Run: headless pygame with SDL's dummy video driver; simulated clock (each Clock.tick advances the game by its frame time, no real sleeping); random seed 0; keys injected as events and as key.get_pressed() state; no mouse input.
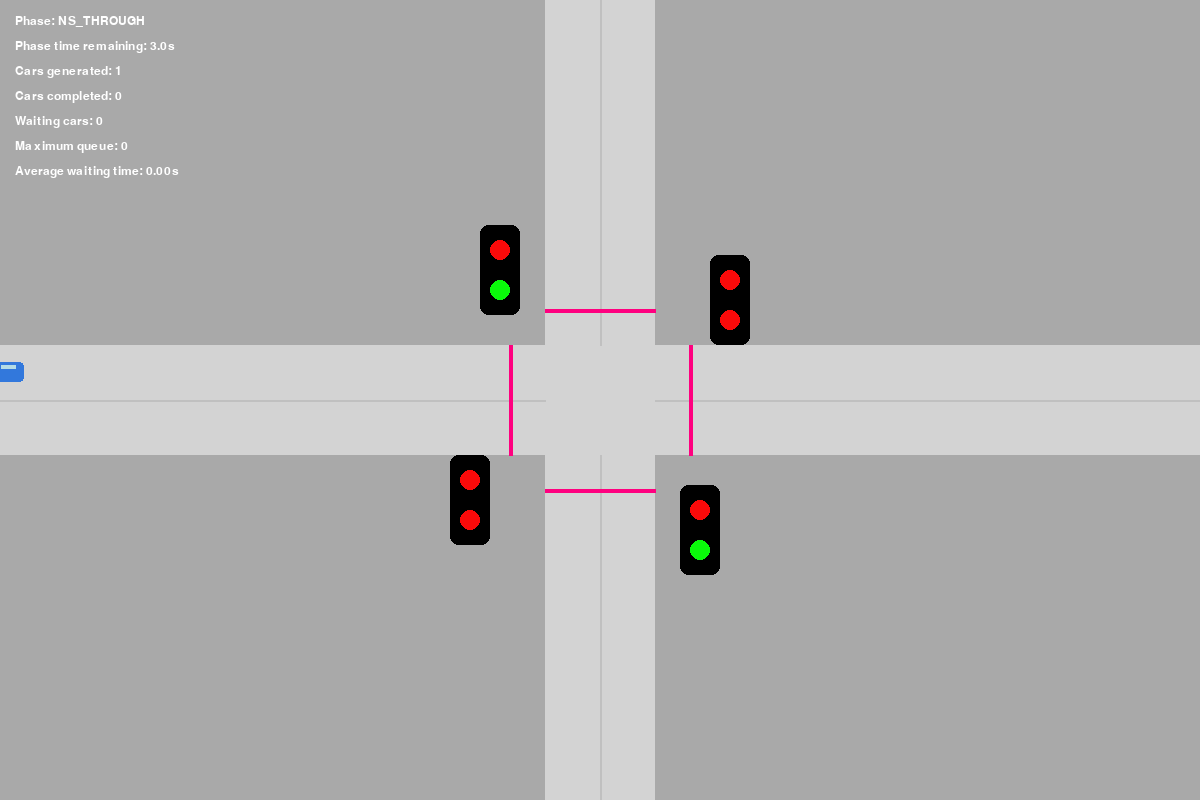
Frame 1 of 4 · flips 1–60 · no input
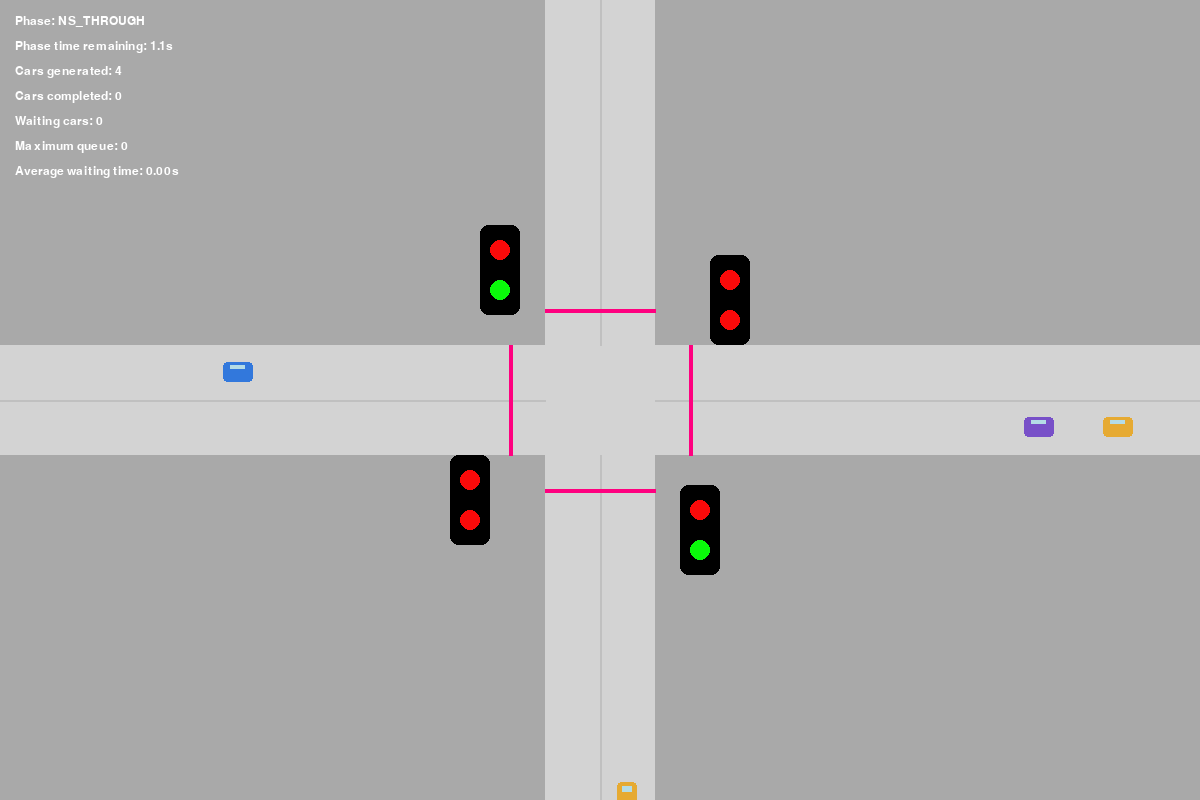
Frame 2 of 4 · flips 61–180 · tapped SPACE, RETURN · held RIGHT (→), D
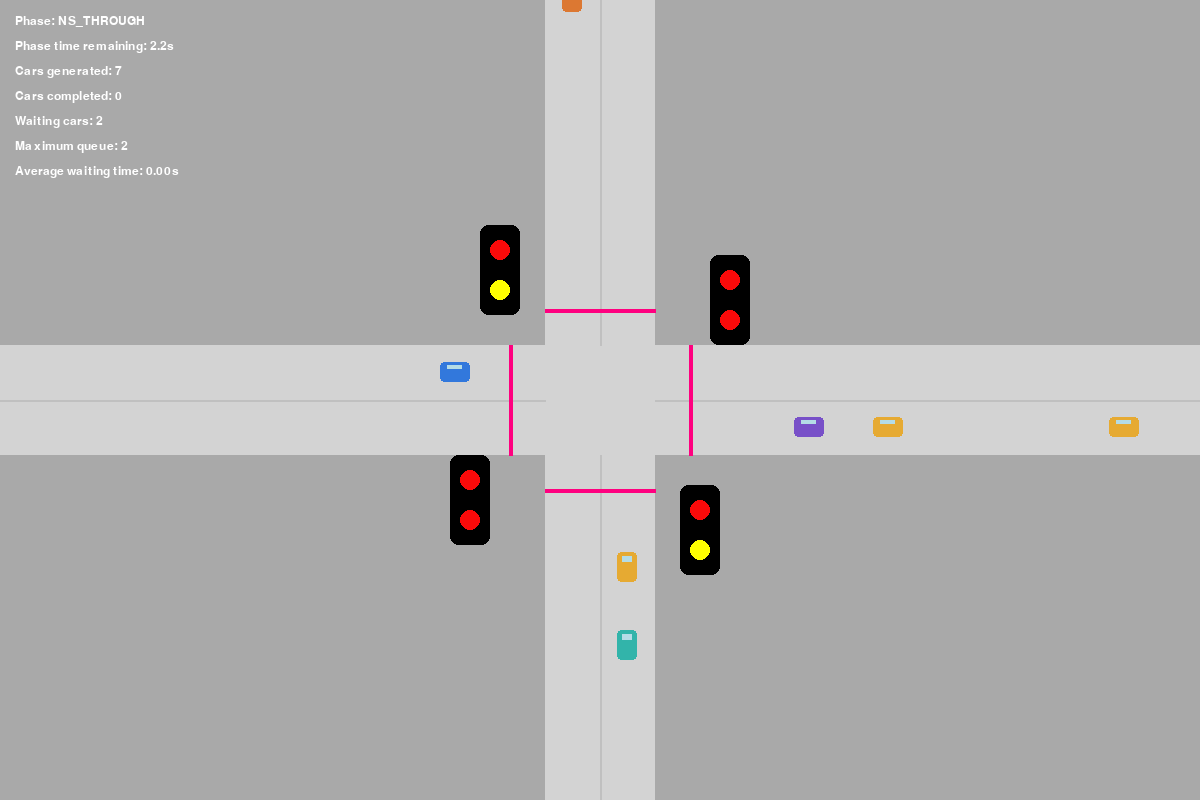
Frame 3 of 4 · flips 181–300 · held DOWN (↓), S
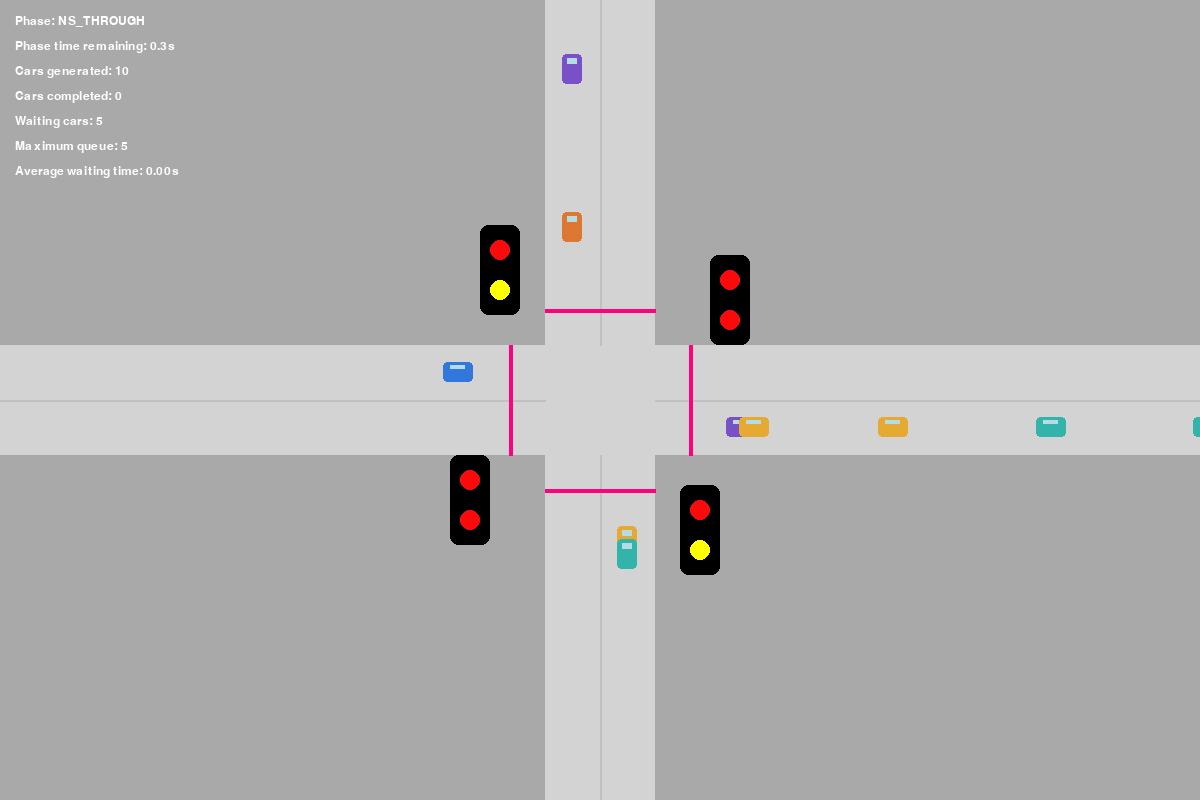
Frame 4 of 4 · flips 301–420 · held LEFT (←), A, UP (↑), W

The pygame program that drew these frames:

import pygame
import math
import random

HEIGHT= 800
WIDTH= 1200

FPS= 60

LANE_WIDTH= 55
ROAD_WIDTH= LANE_WIDTH * 2

CENTER_X= WIDTH // 2
CENTER_Y= HEIGHT // 2

INTERSECTION_HALF = ROAD_WIDTH // 2

BLACK= (0,0,0)
WHITE= (255,255,255)
RED= (250,10,10)
GREEN= (10,250,10)
YELLOW= (255,255,0)
ROAD_LINE= (211,211,211)
BACKGROUND_COLOR= (169,169,169)
LANE_LINE_COLOR= (192,192,192)
STOP_LINE_COLOR= (255,0,127)

CAR_LENGTH= 30
CAR_WIDTH= 20
CAR_SPEED= 120.0
CAR_ACCELERATION= 180.0
CAR_DECELERATION= 250.0
MIN_CAR_GAP= 12
CAR_COLORS = [
    (50, 120, 220),
    (220, 80, 70),
    (230, 170, 50),
    (120, 80, 200),
    (50, 180, 170),
    (220, 120, 50),
]

SPAWN_INTERVAL= 0.65

NS_LEFT_TIME = 4.0
NS_THROUGH_TIME = 4.0
EW_LEFT_TIME = 4.0
EW_THROUGH_TIME = 4.0
YELLOW_TIME = 3.0
STOP_DISTANCE = 35

NORTH= "north"
SOUTH= "south"
EAST= "east"
WEST= "west"

LEFT = "left"
THROUGH = "through"

APPROACHING= "approaching"
WAITING= "waiting"
CROSSING= "crossing"
TURNING= "turning"
LEAVING= "leaving"


def clamp(value,maximum, minimun):
    return max(min(maximum,value),minimun)

def distance(X1,X2,Y1,Y2):
    return math.sqrt(((X1-X2)**2 ) + ((Y1-Y2)**2))

class Phase :
    def __init__(self,name,duration,allowed_movements):
        self.name= name
        self.duration= duration
        self.allowed_movements= allowed_movements

    def allows(self, approach,movement) :
        return (approach, movement) in self.allowed_movements

class traffic_controller:
    def __init__(self):
        self.Phases=[
            Phase(
                "NS_THROUGH",
                NS_THROUGH_TIME,
                [
                (NORTH,THROUGH),
                (SOUTH,THROUGH)
                ]
            ),
            Phase(
                "NS_LEFT",
                NS_LEFT_TIME,
                [
                (NORTH,LEFT),
                (SOUTH,LEFT)
                ]
            ),
            Phase(
                "EW_THROUGH",
                EW_THROUGH_TIME,
                [
                    (WEST,THROUGH),
                    (EAST,THROUGH)
                ]
            ),
            Phase(
                "EW_LEFT",
                EW_LEFT_TIME,
                [
                    (WEST,LEFT),
                    (EAST,LEFT)
                ]
            )       
        ]
        self.current_phase_index=0
        self.phase_timer=0.0
        self.yellow= False
        self.yellow_timer=0.0

    @property
    def current_phase(self):
        return self.Phases[self.current_phase_index]

    def update(self,dt):
        if  self.yellow:
            self.yellow_timer += dt
            if self.yellow_timer >= YELLOW_TIME:
                self.yellow= False
                self.yellow_timer= 0.0
                self.current_phase_index= (self.current_phase_index + 1) % len(self.Phases)
                self.phase_timer=0.0
            return
        self.phase_timer+= dt
        if self.phase_timer >= self.current_phase.duration:
            self.yellow= True
            self.yellow_timer= 0.0
            
    def is_movement_allowed(self,approach,movement):
        if self.yellow:
            return False
        return self.current_phase.allows(approach,movement)

    def get_signal(self,approach,movement):
        if self.yellow:
            if self.current_phase.allows(approach,movement):
                return YELLOW
            return RED
        if self.current_phase.allows(approach,movement):
            return GREEN
        return RED
    def get_remaining_time(self):
        if self.yellow:
            return max(0,YELLOW_TIME - self.yellow_timer)
        return max(0,self.current_phase.duration - self.phase_timer)

class traffic_light:
    def __init__(self,x,y,approach,controller):
        self.x=x
        self.y=y
        self.approach=approach
        self.controller=controller

    def draw(self, screen):
    
            left_signal = self.controller.get_signal(
                self.approach,
                LEFT
            )
    
            through_signal = self.controller.get_signal(
                self.approach,
                THROUGH
            )
            housing = pygame.Rect(
                self.x - 20,
                self.y - 45,
                40,
                90,
            )
    
            pygame.draw.rect(
                screen,
                BLACK,
                housing,
                border_radius=8,
            )
            self.draw_light(
                screen,
                self.x,
                self.y - 20,
                left_signal,
            )
            self.draw_light(
                screen,
                self.x,
                self.y + 20,
                through_signal,
            )
    
    def draw_light(self, screen, x, y, signal):
    
        pygame.draw.circle(
            screen,
            signal,
            (int(x), int(y)),
            10,
        )
class Car:
    def __init__(self,approach,movement):
        self.approach=approach
        self.movement=movement
        self.speed = CAR_SPEED
        self.target_speed = CAR_SPEED
        
        self.waiting_time = 0.0
        self.total_time = 0.0
    
        self.state = APPROACHING
        
        self.color = random.choice(CAR_COLORS)
        
        self.has_entered_intersection = False

        self.finished = False
        
        self.turn_progress = 0.0
        self.direction_x = 0
        self.direction_y = 1
        self.x=0.0
        self.y=0.0
        self.initialize_position()

    def initialize_position(self):
    
            offset = LANE_WIDTH * 0.5
    
            if self.approach == NORTH:
    
                self.x = CENTER_X - offset
                self.y = -CAR_LENGTH
    
                self.direction_x = 0
                self.direction_y = 1
    
            elif self.approach == SOUTH:
    
                self.x = CENTER_X + offset
                self.y = HEIGHT + CAR_LENGTH
    
                self.direction_x = 0
                self.direction_y = -1
    
            elif self.approach == EAST:
    
                self.x = WIDTH + CAR_LENGTH
                self.y = CENTER_Y + offset
    
                self.direction_x = -1
                self.direction_y = 0
    
            elif self.approach == WEST:
    
                self.x = -CAR_LENGTH
                self.y = CENTER_Y - offset
    
                self.direction_x = 1
                self.direction_y = 0
    def stop_line_position(self):
    
        if self.approach == NORTH:
            return CENTER_Y - INTERSECTION_HALF - STOP_DISTANCE
    
        if self.approach == SOUTH:
            return CENTER_Y + INTERSECTION_HALF + STOP_DISTANCE
    
        if self.approach == EAST:
            return CENTER_X + INTERSECTION_HALF + STOP_DISTANCE
    
        if self.approach == WEST:
            return CENTER_X - INTERSECTION_HALF - STOP_DISTANCE
    def distance_to_stop_line(self):
    
        if self.approach == NORTH:
            return self.stop_line_position() - self.y
    
        if self.approach == SOUTH:
            return self.y - self.stop_line_position()
    
        if self.approach == EAST:
            return self.x - self.stop_line_position()
    
        if self.approach == WEST:
            return self.stop_line_position() - self.x
    def inside_intersection(self):
    
            return (
                CENTER_X - INTERSECTION_HALF <= self.x <=
                CENTER_X + INTERSECTION_HALF
                and
                CENTER_Y - INTERSECTION_HALF <= self.y <=
                CENTER_Y + INTERSECTION_HALF
            )
    def should_stop(self, controller, cars):
    
            # Once inside the intersection, do not stop.
            if self.inside_intersection():
                return False
    
            allowed = controller.is_movement_allowed(
                self.approach,
                self.movement
            )
    
            if not allowed:
    
                if self.distance_to_stop_line() <= 80:
                    return True
    
            # Check car in front.
            for other in cars:
    
                if other is self:
                    continue
    
                if other.approach != self.approach:
                    continue
    
                if other.movement != self.movement:
                    continue
    
                # Same lane and ahead
                if self.approach == NORTH:
    
                    if other.y > self.y:
                        gap = other.y - self.y
    
                        if gap < CAR_LENGTH + MIN_CAR_GAP:
                            return True
    
                elif self.approach == SOUTH:
    
                    if other.y < self.y:
                        gap = self.y - other.y
    
                        if gap < CAR_LENGTH + MIN_CAR_GAP:
                            return True
    
                elif self.approach == EAST:
    
                    if other.x < self.x:
                        gap = self.x - other.x
    
                        if gap < CAR_LENGTH + MIN_CAR_GAP:
                            return True
    
                elif self.approach == WEST:
    
                    if other.x > self.x:
                        gap = other.x - self.x
    
                        if gap < CAR_LENGTH + MIN_CAR_GAP:
                            return True
    
            return False
    def update(self, dt, controller, cars):
    
            self.total_time += dt
    
            stopping = self.should_stop(controller, cars)
    
            if stopping:
    
                self.target_speed = 0
    
                self.state = WAITING
                self.waiting_time += dt
    
            else:
    
                self.target_speed = CAR_SPEED
    
                if self.inside_intersection():
                    self.state = CROSSING
                else:
                    self.state = APPROACHING
    
            # Acceleration/deceleration
    
            if self.speed < self.target_speed:
    
                self.speed += CAR_ACCELERATION * dt
                self.speed = min(self.speed, self.target_speed)
    
            elif self.speed > self.target_speed:
    
                self.speed -= CAR_DECELERATION * dt
                self.speed = max(self.speed, self.target_speed)
    
            # Move car
    
            self.x += self.direction_x * self.speed * dt
            self.y += self.direction_y * self.speed * dt
    
            # Handle turning
    
            if self.movement == LEFT:
    
                self.handle_left_turn()
    
            self.check_if_finished()
    def check_if_finished(self):
    
            margin = 100
    
            if (
                self.x < -margin
                or self.x > WIDTH + margin
                or self.y < -margin
                or self.y > HEIGHT + margin
            ):
                self.finished = True
                self.state = LEAVING
    def handle_left_turn(self):
    
            if self.has_entered_intersection:
                return
    
            if self.inside_intersection():
    
                self.has_entered_intersection = True
                self.state = TURNING
    
                if self.approach == NORTH:
    
                    # North -> West
                    self.direction_x = -1
                    self.direction_y = 0
    
                    self.x = CENTER_X
                    self.y = CENTER_Y
    
                elif self.approach == SOUTH:
    
                    # South -> East
                    self.direction_x = 1
                    self.direction_y = 0
    
                    self.x = CENTER_X
                    self.y = CENTER_Y
    
                elif self.approach == EAST:
    
                    # East -> North
                    self.direction_x = 0
                    self.direction_y = -1
    
                    self.x = CENTER_X
                    self.y = CENTER_Y
    
                elif self.approach == WEST:
    
                    # West -> South
                    self.direction_x = 0
                    self.direction_y = 1
    
                    self.x = CENTER_X
                    self.y = CENTER_Y
    def draw(self, screen):
    
            if self.direction_x != 0:
    
                rect_width = CAR_LENGTH
                rect_height = CAR_WIDTH
    
            else:
    
                rect_width = CAR_WIDTH
                rect_height = CAR_LENGTH
    
            rect = pygame.Rect(
                int(self.x - rect_width / 2),
                int(self.y - rect_height / 2),
                rect_width,
                rect_height,
            )
    
            pygame.draw.rect(
                screen,
                self.color,
                rect,
                border_radius=4,
            )
    
            # Small windshield
            pygame.draw.rect(
                screen,
                (180, 220, 230),
                (
                    rect.x + rect.width * 0.25,
                    rect.y + rect.height * 0.15,
                    rect.width * 0.5,
                    rect.height * 0.2,
                ),
            )
class Statistics:
    def __init__(self):
        self.total_cars= 0
        self.completed_cars=0
        self.total_waiting_time=0.0
        self.maximum_queue=0
        self.current_waiting_cars=0
    def register_car(self):
        self.total_cars+= 1
        
    def register_completed_car(self, car):
        self.completed_cars += 1
        self.total_waiting_time += car.waiting_time
            
    def update(self,cars):
        waiting=0
        for car in cars:
            if car.state == WAITING:
                waiting +=1
        self.current_waiting_cars = waiting
        self.maximum_queue = max(waiting, self.maximum_queue)
    def average_waiting_time(self):
        if self.completed_cars == 0:
            return 0
        return self.total_waiting_time / self.completed_cars

def draw_roads(screen):

    # --------------------------------------------------------
    # Horizontal road
    # --------------------------------------------------------

    horizontal_rect = pygame.Rect(
        0,
        CENTER_Y - ROAD_WIDTH // 2,
        WIDTH,
        ROAD_WIDTH,
    )

    pygame.draw.rect(
        screen,
        ROAD_LINE,
        horizontal_rect,
    )

    # --------------------------------------------------------
    # Vertical road
    # --------------------------------------------------------

    vertical_rect = pygame.Rect(
        CENTER_X - ROAD_WIDTH // 2,
        0,
        ROAD_WIDTH,
        HEIGHT,
    )

    pygame.draw.rect(
        screen,
        ROAD_LINE,
        vertical_rect,
    )

    # --------------------------------------------------------
    # Horizontal lane divider
    # --------------------------------------------------------

    pygame.draw.line(
        screen,
        LANE_LINE_COLOR,
        (0, CENTER_Y),
        (CENTER_X - INTERSECTION_HALF, CENTER_Y),
        2,
    )

    pygame.draw.line(
        screen,
        LANE_LINE_COLOR,
        (CENTER_X + INTERSECTION_HALF, CENTER_Y),
        (WIDTH, CENTER_Y),
        2,
    )

    # --------------------------------------------------------
    # Vertical lane divider
    # --------------------------------------------------------

    pygame.draw.line(
        screen,
        LANE_LINE_COLOR,
        (CENTER_X, 0),
        (CENTER_X, CENTER_Y - INTERSECTION_HALF),
        2,
    )

    pygame.draw.line(
        screen,
        LANE_LINE_COLOR,
        (CENTER_X, CENTER_Y + INTERSECTION_HALF),
        (CENTER_X, HEIGHT),
        2,
    )

    # --------------------------------------------------------
    # Stop lines
    # --------------------------------------------------------

    # North
    pygame.draw.line(
        screen,
        STOP_LINE_COLOR,
        (
            CENTER_X - ROAD_WIDTH // 2,
            CENTER_Y - INTERSECTION_HALF - STOP_DISTANCE,
        ),
        (
            CENTER_X + ROAD_WIDTH // 2,
            CENTER_Y - INTERSECTION_HALF - STOP_DISTANCE,
        ),
        4,
    )

    # South
    pygame.draw.line(
        screen,
        STOP_LINE_COLOR,
        (
            CENTER_X - ROAD_WIDTH // 2,
            CENTER_Y + INTERSECTION_HALF + STOP_DISTANCE,
        ),
        (
            CENTER_X + ROAD_WIDTH // 2,
            CENTER_Y + INTERSECTION_HALF + STOP_DISTANCE,
        ),
        4,
    )

    # East
    pygame.draw.line(
        screen,
        STOP_LINE_COLOR,
        (
            CENTER_X + INTERSECTION_HALF + STOP_DISTANCE,
            CENTER_Y - ROAD_WIDTH // 2,
        ),
        (
            CENTER_X + INTERSECTION_HALF + STOP_DISTANCE,
            CENTER_Y + ROAD_WIDTH // 2,
        ),
        4,
    )

    # West
    pygame.draw.line(
        screen,
        STOP_LINE_COLOR,
        (
            CENTER_X - INTERSECTION_HALF - STOP_DISTANCE,
            CENTER_Y - ROAD_WIDTH // 2,
        ),
        (
            CENTER_X - INTERSECTION_HALF - STOP_DISTANCE,
            CENTER_Y + ROAD_WIDTH // 2,
        ),
        4,
    )
def create_traffic_lights(controller):

    lights = []

    lights.append(
        traffic_light(
            CENTER_X - 100,
            CENTER_Y - 130,
            NORTH,
            controller,
        )
    )

    lights.append(
        traffic_light(
            CENTER_X + 100,
            CENTER_Y + 130,
            SOUTH,
            controller,
        )
    )

    lights.append(
        traffic_light(
            CENTER_X + 130,
            CENTER_Y - 100,
            EAST,
            controller,
        )
    )

    lights.append(
        traffic_light(
            CENTER_X - 130,
            CENTER_Y + 100,
            WEST,
            controller,
        )
    )

    return lights
def spawn_car(cars):

    approach = random.choice([
        NORTH,
        SOUTH,
        EAST,
        WEST,
    ])

    movement = random.choice([
        LEFT,
        THROUGH,
    ])

    new_car = Car(
        approach,
        movement,
    )

    # Avoid spawning directly on top of another car.
    for car in cars:

        if distance(
            new_car.x,
            new_car.y,
            car.x,
            car.y,
        ) < CAR_LENGTH * 2:

            return None

    cars.append(new_car)

    return new_car
def draw_information(
    screen,
    font,
    controller,
    statistics,
):

    lines = [

        f"Phase: {controller.current_phase.name}",

        f"Phase time remaining: "
        f"{controller.get_remaining_time():.1f}s",

        f"Cars generated: "
        f"{statistics.total_cars}",

        f"Cars completed: "
        f"{statistics.completed_cars}",

        f"Waiting cars: "
        f"{statistics.current_waiting_cars}",

        f"Maximum queue: "
        f"{statistics.maximum_queue}",

        f"Average waiting time: "
        f"{statistics.average_waiting_time():.2f}s",
    ]

    y = 15

    for text in lines:

        surface = font.render(
            text,
            True,
            WHITE,
        )

        screen.blit(
            surface,
            (15, y),
        )

        y += 25
def main():

    pygame.init()

    screen = pygame.display.set_mode(
        (WIDTH, HEIGHT)
    )

    pygame.display.set_caption(
        "AI Traffic Light Simulation - Version 1"
    )

    clock = pygame.time.Clock()

    font = pygame.font.SysFont(
        "Arial",
        18,
    )

    controller = traffic_controller()

    statistics = Statistics()

    traffic_lights = create_traffic_lights(
        controller
    )

    cars = []

    running = True

    spawn_timer = 0.0

    # --------------------------------------------------------
    # MAIN LOOP
    # --------------------------------------------------------

    while running:

        # ----------------------------------------------------
        # DELTA TIME
        # ----------------------------------------------------

        dt = clock.tick(FPS) / 1000.0

        # Prevent very large dt values if the program freezes.
        dt = min(dt, 0.1)

        # ----------------------------------------------------
        # EVENTS
        # ----------------------------------------------------

        for event in pygame.event.get():

            if event.type == pygame.QUIT:

                running = False

        # ----------------------------------------------------
        # UPDATE TRAFFIC CONTROLLER
        # ----------------------------------------------------

        controller.update(dt)

        # ----------------------------------------------------
        # SPAWN CARS
        # ----------------------------------------------------

        spawn_timer += dt

        if spawn_timer >= SPAWN_INTERVAL:

            spawn_timer = 0

            new_car = spawn_car(cars)

            if new_car is not None:

                statistics.register_car()

        # ----------------------------------------------------
        # UPDATE CARS
        # ----------------------------------------------------

        for car in cars:

            car.update(
                dt,
                controller,
                cars,
            )

        # ----------------------------------------------------
        # REMOVE FINISHED CARS
        # ----------------------------------------------------

        remaining_cars = []

        for car in cars:

            if car.finished:

                statistics.register_completed_car(
                    car
                )

            else:

                remaining_cars.append(car)

        cars = remaining_cars

        # ----------------------------------------------------
        # UPDATE STATISTICS
        # ----------------------------------------------------

        statistics.update(cars)

        # ----------------------------------------------------
        # DRAW
        # ----------------------------------------------------

        screen.fill(
            BACKGROUND_COLOR
        )

        draw_roads(screen)

        # Traffic lights
        for light in traffic_lights:

            light.draw(screen)

        # Cars
        for car in cars:

            car.draw(screen)

        # Information panel
        draw_information(
            screen,
            font,
            controller,
            statistics,
        )

        # ----------------------------------------------------
        # DISPLAY
        # ----------------------------------------------------

        pygame.display.flip()

    pygame.quit()


if __name__ == "__main__":
    main()

        



         
